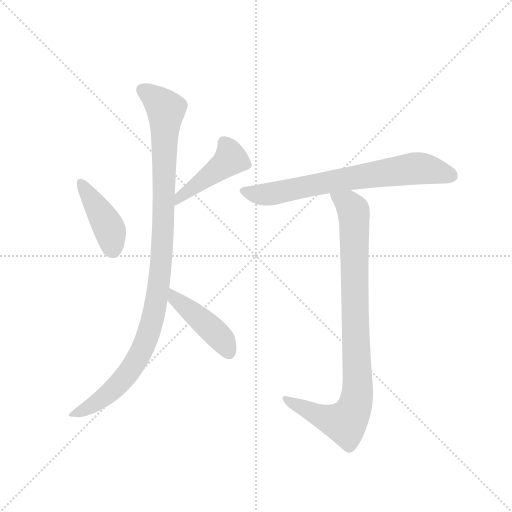
t = 0.00 s
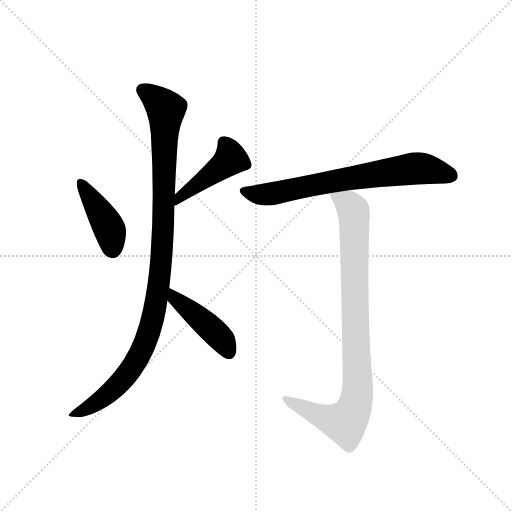
t = 3.77 s
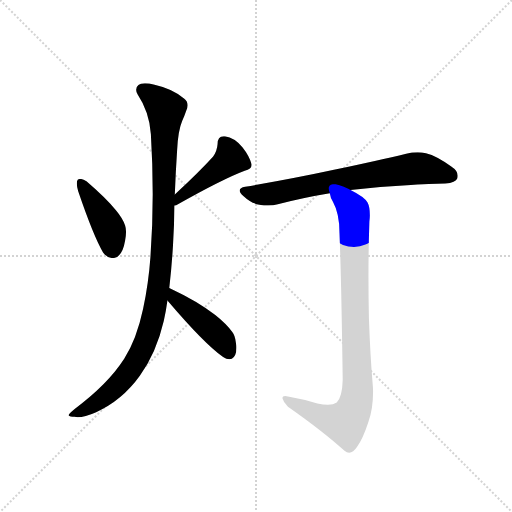
t = 3.93 s
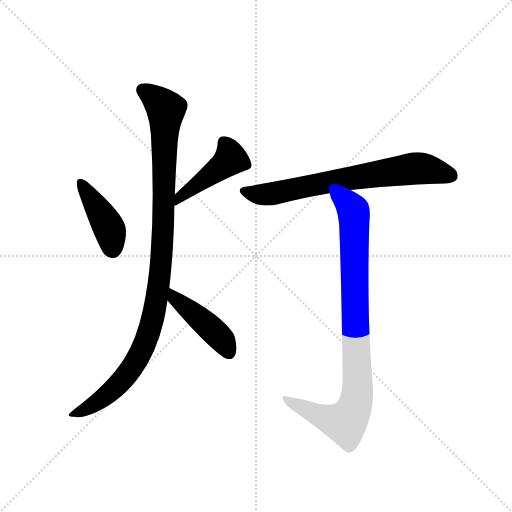
t = 4.09 s
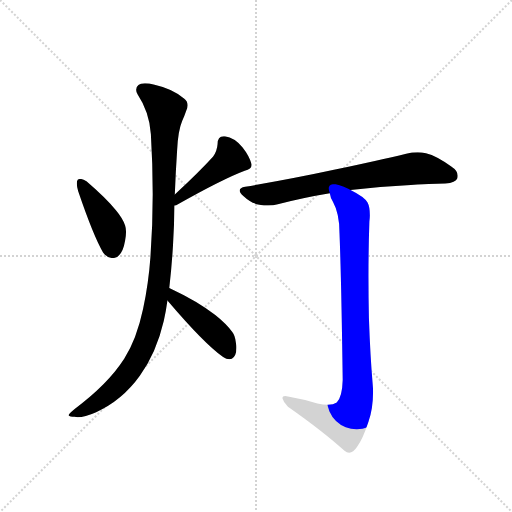
t = 4.25 s
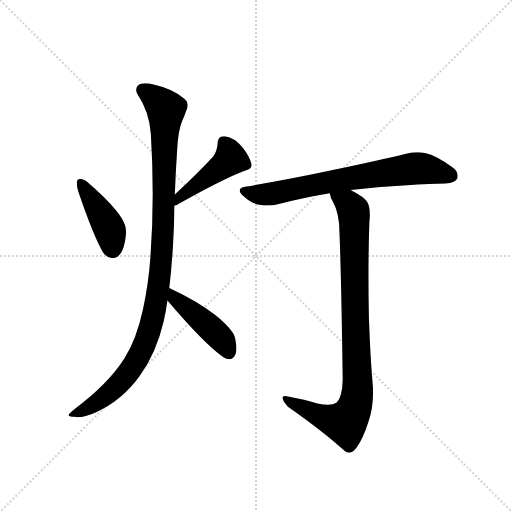
t = 4.89 s

The animated SVG that drew these frames (rendered in a browser with its animation timeline set to each time). Animation: 6 CSS @keyframes rules; one cycle of 4.88 s.

<svg version="1.1" viewBox="0 0 1024 1024" xmlns="http://www.w3.org/2000/svg">
  <g stroke="lightgray" stroke-dasharray="1,1" stroke-width="1" transform="scale(4, 4)">
    <line x1="0" y1="0" x2="256" y2="256"></line>
    <line x1="256" y1="0" x2="0" y2="256"></line>
    <line x1="128" y1="0" x2="128" y2="256"></line>
    <line x1="0" y1="128" x2="256" y2="128"></line>
  </g>
  <g transform="scale(0.92, -0.92) translate(60, -900)">
    <style type="text/css">
      
        @keyframes keyframes0 {
          from {
            stroke: blue;
            stroke-dashoffset: 422;
            stroke-width: 128;
          }
          58% {
            animation-timing-function: step-end;
            stroke: blue;
            stroke-dashoffset: 0;
            stroke-width: 128;
          }
          to {
            stroke: black;
            stroke-width: 1024;
          }
        }
        #make-me-a-hanzi-animation-0 {
          animation: keyframes0 0.5934244791666666s both;
          animation-delay: 0s;
          animation-timing-function: linear;
        }
      
        @keyframes keyframes1 {
          from {
            stroke: blue;
            stroke-dashoffset: 452;
            stroke-width: 128;
          }
          60% {
            animation-timing-function: step-end;
            stroke: blue;
            stroke-dashoffset: 0;
            stroke-width: 128;
          }
          to {
            stroke: black;
            stroke-width: 1024;
          }
        }
        #make-me-a-hanzi-animation-1 {
          animation: keyframes1 0.6178385416666666s both;
          animation-delay: 0.5934244791666666s;
          animation-timing-function: linear;
        }
      
        @keyframes keyframes2 {
          from {
            stroke: blue;
            stroke-dashoffset: 1064;
            stroke-width: 128;
          }
          78% {
            animation-timing-function: step-end;
            stroke: blue;
            stroke-dashoffset: 0;
            stroke-width: 128;
          }
          to {
            stroke: black;
            stroke-width: 1024;
          }
        }
        #make-me-a-hanzi-animation-2 {
          animation: keyframes2 1.1158854166666667s both;
          animation-delay: 1.2112630208333333s;
          animation-timing-function: linear;
        }
      
        @keyframes keyframes3 {
          from {
            stroke: blue;
            stroke-dashoffset: 442;
            stroke-width: 128;
          }
          59% {
            animation-timing-function: step-end;
            stroke: blue;
            stroke-dashoffset: 0;
            stroke-width: 128;
          }
          to {
            stroke: black;
            stroke-width: 1024;
          }
        }
        #make-me-a-hanzi-animation-3 {
          animation: keyframes3 0.6097005208333334s both;
          animation-delay: 2.3271484375s;
          animation-timing-function: linear;
        }
      
        @keyframes keyframes4 {
          from {
            stroke: blue;
            stroke-dashoffset: 715;
            stroke-width: 128;
          }
          70% {
            animation-timing-function: step-end;
            stroke: blue;
            stroke-dashoffset: 0;
            stroke-width: 128;
          }
          to {
            stroke: black;
            stroke-width: 1024;
          }
        }
        #make-me-a-hanzi-animation-4 {
          animation: keyframes4 0.8318684895833334s both;
          animation-delay: 2.9368489583333335s;
          animation-timing-function: linear;
        }
      
        @keyframes keyframes5 {
          from {
            stroke: blue;
            stroke-dashoffset: 917;
            stroke-width: 128;
          }
          75% {
            animation-timing-function: step-end;
            stroke: blue;
            stroke-dashoffset: 0;
            stroke-width: 128;
          }
          to {
            stroke: black;
            stroke-width: 1024;
          }
        }
        #make-me-a-hanzi-animation-5 {
          animation: keyframes5 0.9962565104166666s both;
          animation-delay: 3.768717447916667s;
          animation-timing-function: linear;
        }
      
    </style>
    
      <path d="M 109 509 Q 107 506 107 501 Q 107 494 110 484 Q 143 387 164 351 Q 173 339 185 339 L 187 339 Q 206 341 212 377 Q 214 388 214 396 Q 214 404 212 410 Q 207 425 192 443 Q 170 470 128 506 Q 120 511 115 511 Q 111 511 109 509 Z" fill="lightgray"></path>
    
      <path d="M 319 453 Q 320 454 323 454 Q 424 511 472 529 Q 487 533 487 541 L 487 543 Q 482 561 467 580 Q 450 601 429 604 L 426 604 Q 413 604 413 587 Q 412 572 403 559 Q 372 525 320 477 C 298 457 291 442 319 453 Z" fill="lightgray"></path>
    
      <path d="M 267 341 Q 263 285 251 228 Q 237 162 210 120 Q 174 64 101 10 Q 89 0 89 -3 Q 92 -6 102 -6 Q 105 -7 109 -7 Q 124 -7 149 4 Q 205 29 244 83 Q 280 133 296 202 Q 301 225 304 247 L 308 274 Q 313 317 316 365 Q 319 411 319 453 L 320 477 Q 322 528 325 573 Q 327 616 336 637 Q 341 648 345 660 Q 348 666 348 671 Q 348 680 340 686 Q 316 707 276 716 Q 263 719 255 719 Q 245 719 241 715 Q 236 711 236 705 Q 236 700 239 695 Q 265 656 268 608 Q 272 542 272 478 Q 272 408 267 341 Z" fill="lightgray"></path>
    
      <path d="M 304 247 Q 383 154 425 124 Q 432 119 439 119 Q 441 119 444 120 Q 454 126 454 144 Q 454 149 453 154 Q 451 171 445 178 Q 432 196 408 215 Q 372 244 308 274 C 281 287 285 270 304 247 Z" fill="lightgray"></path>
    
      <path d="M 702 487 Q 766 495 833 498 Q 893 501 908 501 Q 931 503 934 512 Q 935 515 935 518 Q 935 529 921 538 Q 890 561 866 567 Q 857 569 848 569 Q 836 569 823 566 Q 765 552 666 531 Q 578 512 473 494 Q 461 492 461 486 Q 461 481 469 474 Q 486 458 504 455 Q 514 453 523 453 Q 534 453 544 456 Q 597 470 657 480 L 702 487 Z" fill="lightgray"></path>
    
      <path d="M 685 74 Q 684 37 672 25 Q 665 20 653 20 Q 643 20 630 23 Q 600 32 566 38 Q 562 39 560 39 Q 554 39 554 34 Q 556 25 566 16 Q 643 -38 689 -80 Q 694 -84 699 -84 Q 708 -84 716 -72 Q 729 -54 741 -17 Q 751 12 751 48 Q 751 57 750 67 Q 745 124 742 208 Q 741 254 741 299 Q 741 360 743 418 Q 744 426 744 432 Q 744 451 739 460 Q 732 472 702 487 C 676 502 646 508 657 480 Q 658 471 664 461 Q 678 436 678 394 Q 682 296 685 74 Z" fill="lightgray"></path>
    
    
      <clipPath id="make-me-a-hanzi-clip-0">
        <path d="M 109 509 Q 107 506 107 501 Q 107 494 110 484 Q 143 387 164 351 Q 173 339 185 339 L 187 339 Q 206 341 212 377 Q 214 388 214 396 Q 214 404 212 410 Q 207 425 192 443 Q 170 470 128 506 Q 120 511 115 511 Q 111 511 109 509 Z"></path>
      </clipPath>
      <path clip-path="url(#make-me-a-hanzi-clip-0)" d="M 114 503 L 175 408 L 186 356" fill="none" id="make-me-a-hanzi-animation-0" stroke-dasharray="294 588" stroke-linecap="round"></path>
    
      <clipPath id="make-me-a-hanzi-clip-1">
        <path d="M 319 453 Q 320 454 323 454 Q 424 511 472 529 Q 487 533 487 541 L 487 543 Q 482 561 467 580 Q 450 601 429 604 L 426 604 Q 413 604 413 587 Q 412 572 403 559 Q 372 525 320 477 C 298 457 291 442 319 453 Z"></path>
      </clipPath>
      <path clip-path="url(#make-me-a-hanzi-clip-1)" d="M 426 590 L 441 555 L 333 475 L 330 462 L 320 459" fill="none" id="make-me-a-hanzi-animation-1" stroke-dasharray="324 648" stroke-linecap="round"></path>
    
      <clipPath id="make-me-a-hanzi-clip-2">
        <path d="M 267 341 Q 263 285 251 228 Q 237 162 210 120 Q 174 64 101 10 Q 89 0 89 -3 Q 92 -6 102 -6 Q 105 -7 109 -7 Q 124 -7 149 4 Q 205 29 244 83 Q 280 133 296 202 Q 301 225 304 247 L 308 274 Q 313 317 316 365 Q 319 411 319 453 L 320 477 Q 322 528 325 573 Q 327 616 336 637 Q 341 648 345 660 Q 348 666 348 671 Q 348 680 340 686 Q 316 707 276 716 Q 263 719 255 719 Q 245 719 241 715 Q 236 711 236 705 Q 236 700 239 695 Q 265 656 268 608 Q 272 542 272 478 Q 272 408 267 341 Z"></path>
      </clipPath>
      <path clip-path="url(#make-me-a-hanzi-clip-2)" d="M 251 704 L 301 662 L 289 313 L 267 186 L 241 124 L 192 58 L 136 15 L 96 -4" fill="none" id="make-me-a-hanzi-animation-2" stroke-dasharray="936 1872" stroke-linecap="round"></path>
    
      <clipPath id="make-me-a-hanzi-clip-3">
        <path d="M 304 247 Q 383 154 425 124 Q 432 119 439 119 Q 441 119 444 120 Q 454 126 454 144 Q 454 149 453 154 Q 451 171 445 178 Q 432 196 408 215 Q 372 244 308 274 C 281 287 285 270 304 247 Z"></path>
      </clipPath>
      <path clip-path="url(#make-me-a-hanzi-clip-3)" d="M 314 266 L 323 248 L 420 165 L 439 132" fill="none" id="make-me-a-hanzi-animation-3" stroke-dasharray="314 628" stroke-linecap="round"></path>
    
      <clipPath id="make-me-a-hanzi-clip-4">
        <path d="M 702 487 Q 766 495 833 498 Q 893 501 908 501 Q 931 503 934 512 Q 935 515 935 518 Q 935 529 921 538 Q 890 561 866 567 Q 857 569 848 569 Q 836 569 823 566 Q 765 552 666 531 Q 578 512 473 494 Q 461 492 461 486 Q 461 481 469 474 Q 486 458 504 455 Q 514 453 523 453 Q 534 453 544 456 Q 597 470 657 480 L 702 487 Z"></path>
      </clipPath>
      <path clip-path="url(#make-me-a-hanzi-clip-4)" d="M 471 484 L 527 478 L 697 513 L 835 533 L 872 532 L 922 517" fill="none" id="make-me-a-hanzi-animation-4" stroke-dasharray="587 1174" stroke-linecap="round"></path>
    
      <clipPath id="make-me-a-hanzi-clip-5">
        <path d="M 685 74 Q 684 37 672 25 Q 665 20 653 20 Q 643 20 630 23 Q 600 32 566 38 Q 562 39 560 39 Q 554 39 554 34 Q 556 25 566 16 Q 643 -38 689 -80 Q 694 -84 699 -84 Q 708 -84 716 -72 Q 729 -54 741 -17 Q 751 12 751 48 Q 751 57 750 67 Q 745 124 742 208 Q 741 254 741 299 Q 741 360 743 418 Q 744 426 744 432 Q 744 451 739 460 Q 732 472 702 487 C 676 502 646 508 657 480 Q 658 471 664 461 Q 678 436 678 394 Q 682 296 685 74 Z"></path>
      </clipPath>
      <path clip-path="url(#make-me-a-hanzi-clip-5)" d="M 665 477 L 700 454 L 709 438 L 715 30 L 707 6 L 687 -18 L 630 -2 L 561 32" fill="none" id="make-me-a-hanzi-animation-5" stroke-dasharray="789 1578" stroke-linecap="round"></path>
    
  </g>
</svg>
